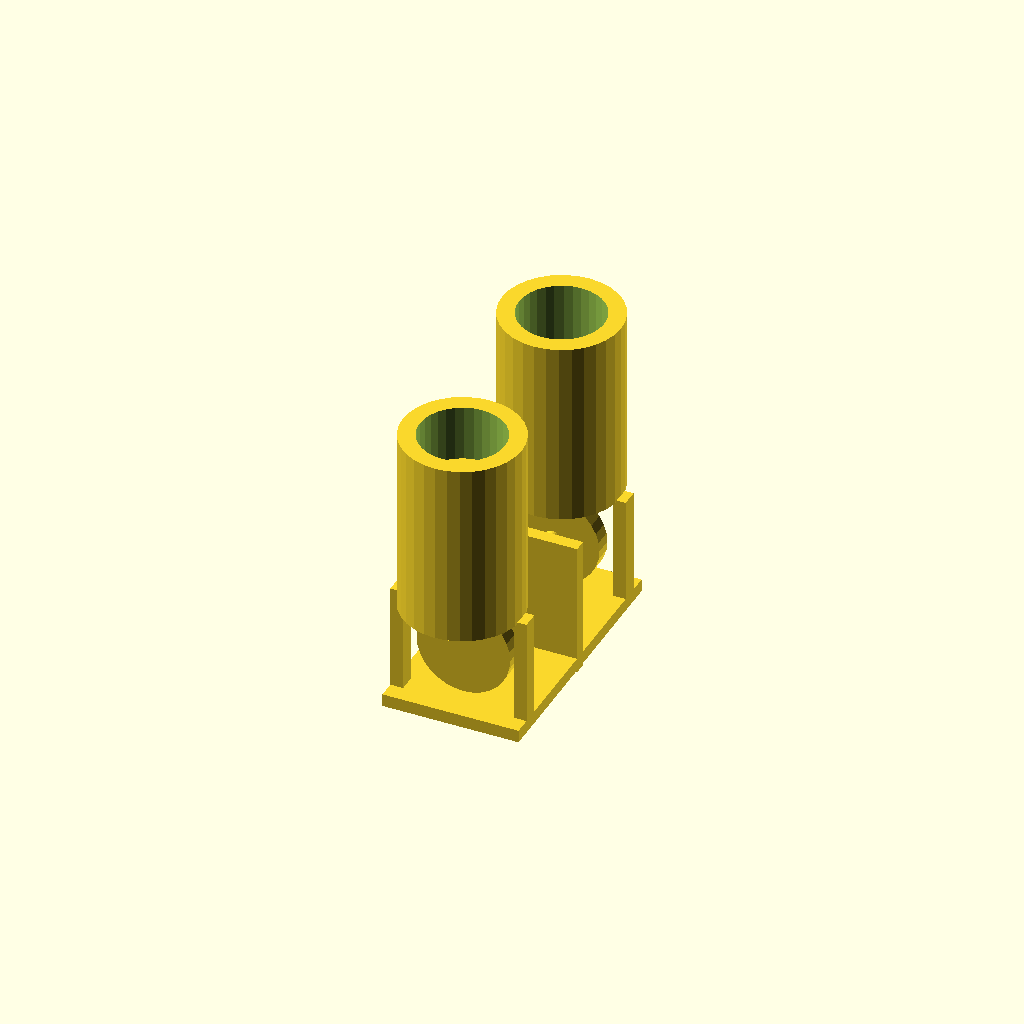
Cell 1: rendered with the file's own defaults.
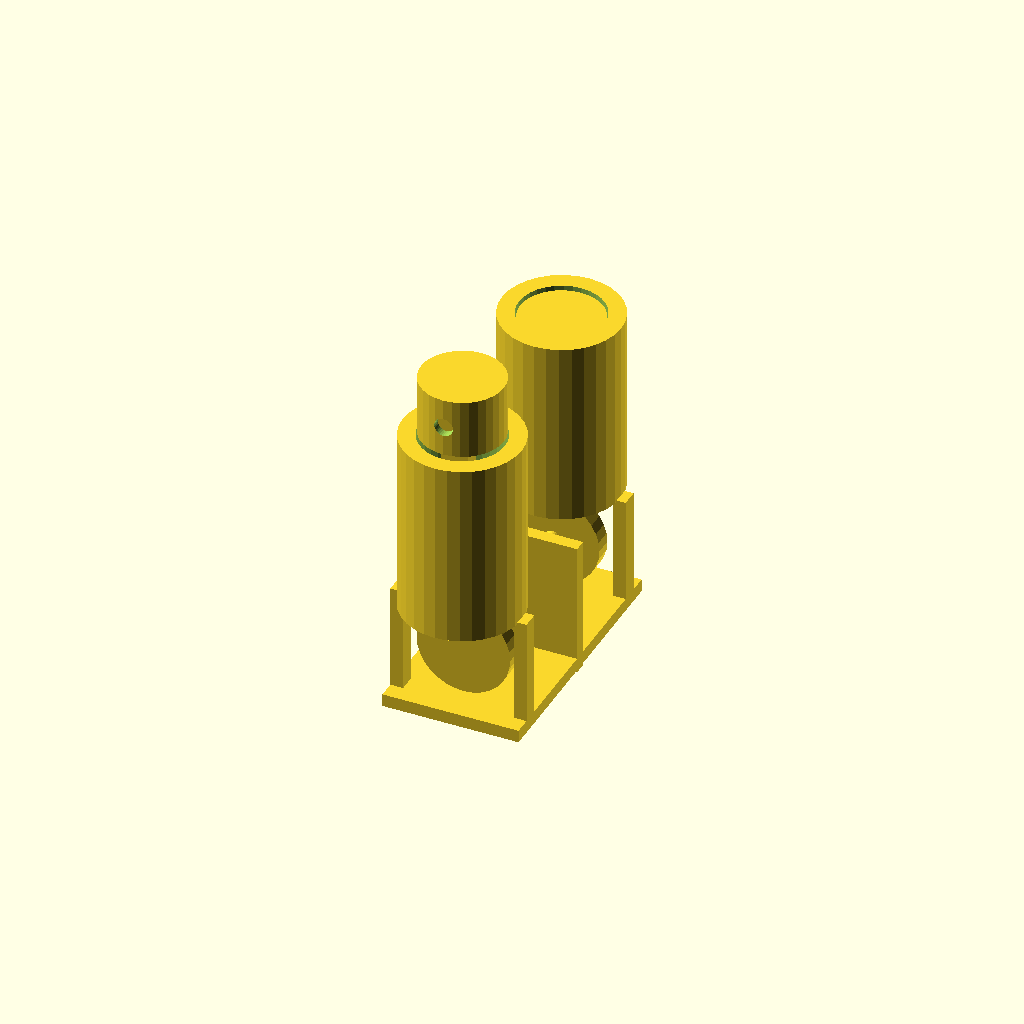
Cell 2 — rod_length set to 56, the other parameters unchanged.
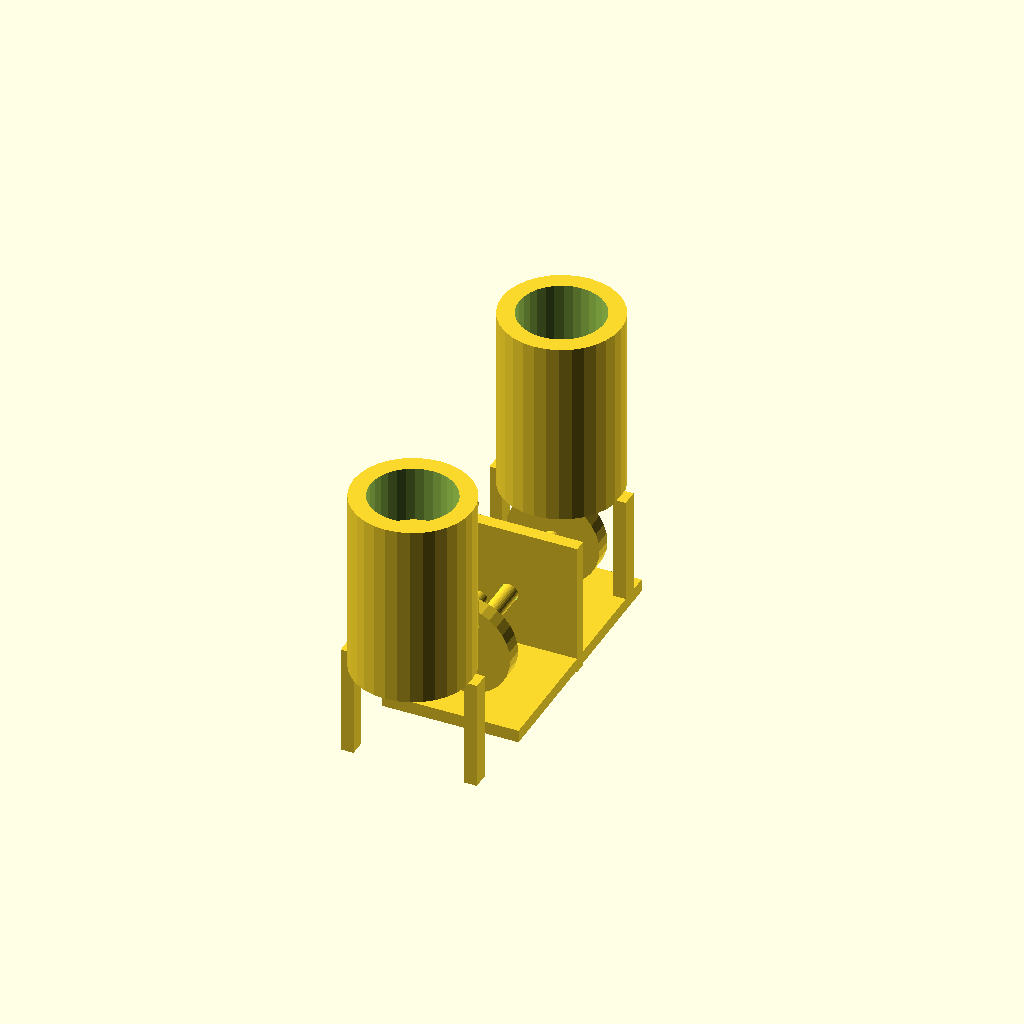
Cell 3 — y_left set to -50, the other parameters unchanged.
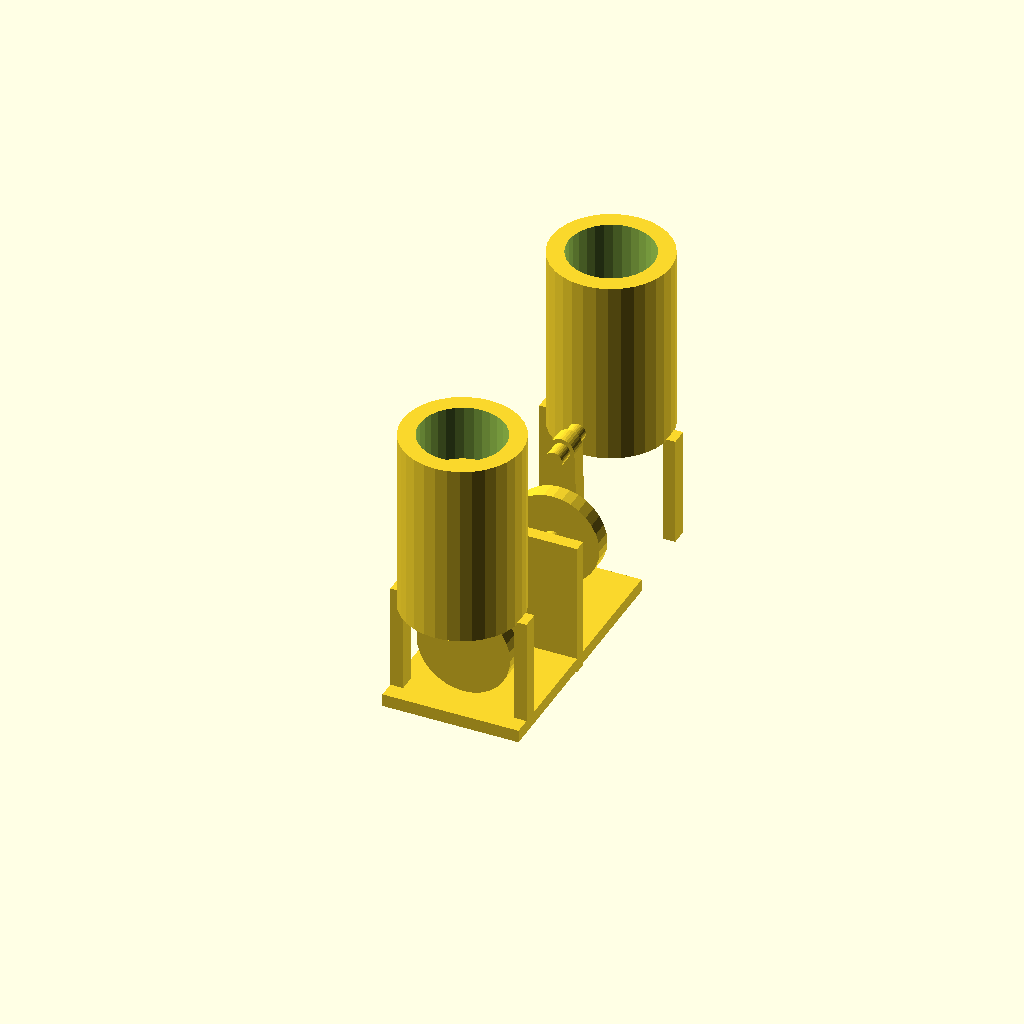
Cell 4: y_right = 50 (everything else at default).
One fixed orthographic camera (rotation 55°, 0°, 25°; colour scheme Cornfield) for every cell.
The OpenSCAD source (bench/twin/submissions/twin-inline-8-28/adversarial-static.scad):
// Original inline two-cylinder piston fixture, millimetres.
// Crank axis is Y; the two cylinders are separated along Y at -20 and +20 mm.
// The right crank throw is 180 degrees from the left. This is a kinematic
// demonstrator; no combustion, load, lubrication or manufacturing claim.
agentscad_part = "all";
agentscad_pose = false;
crank_angle = 0;
$fn = 32;

crank_radius = 8;
rod_length = 28;
y_left = -25;
y_right = 25;
rod_y_left = -27;
rod_y_right = 27;
tube_bore = 10;
tube_outer = 14;
tube_bottom = 12;
tube_top = 56;
piston_length = 14;
piston_radius = 9.75;

function px(a) = crank_radius * sin(a);
function pz(a) = crank_radius * cos(a);
function rod_alpha(a) = -asin(crank_radius * sin(a) / rod_length);
function wz(a) = pz(a) + rod_length * cos(rod_alpha(a));

module frame_part() {
  union() {
    for (y = [y_left, y_right]) {
      translate([0, y, (tube_bottom + tube_top) / 2])
        difference() {
          cylinder(h = tube_top - tube_bottom, r = tube_outer, center = true);
          cylinder(h = tube_top - tube_bottom + 2, r = tube_bore, center = true);
        }
    }
    // Base below the crank throws.
    translate([0, 0, -14]) cube([32, 62, 3], center = true);
    // Vertical supports at x = +/-14.5, clear of the rod sweep.
    for (x = [-14.5, 14.5]) for (y = [y_left, y_right])
      translate([x, y, -0.5]) cube([3, 4, 26], center = true);
    // Central bearing plate for the Y-axis crank shaft.
    translate([0, 0, 0])
      difference() {
        cube([32, 3, 32], center = true);
        rotate([90, 0, 0]) cylinder(h = 5, r = 2.2, center = true);
      }
  }
}

module crank_local() {
  union() {
    // Main shaft along Y.
    rotate([90, 0, 0]) cylinder(h = 45, r = 2, center = true);
    // Left throw at y = -22.5, phase 0.
    translate([0, -22.5, 0]) rotate([90, 0, 0]) cylinder(h = 4, r = 11, center = true);
    translate([0, -22.5, crank_radius]) rotate([90, 0, 0]) cylinder(h = 12, r = 2, center = true);
    // Right throw at y = +22.5, phase 180.
    translate([0, 22.5, 0]) rotate([90, 0, 0]) cylinder(h = 4, r = 11, center = true);
    translate([0, 22.5, -crank_radius]) rotate([90, 0, 0]) cylinder(h = 12, r = 2, center = true);
  }
}

module rod_local() {
  difference() {
    hull() {
      translate([0, 0, 0]) rotate([90, 0, 0]) cylinder(h = 4, r = 4, center = true);
      translate([0, 0, rod_length]) rotate([90, 0, 0]) cylinder(h = 4, r = 3, center = true);
    }
    translate([0, 0, 0]) rotate([90, 0, 0]) cylinder(h = 6, r = 2.2, center = true);
  }
  translate([0, 0, rod_length]) rotate([90, 0, 0]) cylinder(h = 12, r = 2, center = true);
}

module slider_local() {
  difference() {
    cylinder(h = piston_length, r = piston_radius, center = true);
    rotate([90, 0, 0]) cylinder(h = 20, r = 2.2, center = true);
    translate([0, 2, -6]) cylinder(h = 4, r = 7, center = true);
    translate([0, 2, 0]) cylinder(h = 8, r = 5.5, center = true);
    translate([0, -2, -6]) cylinder(h = 4, r = 7, center = true);
    translate([0, -2, 0]) cylinder(h = 8, r = 5.5, center = true);
  }
}

module crank_pose() { rotate([0, 0, 0]) crank_local(); }
module rod_left_pose() {
  translate([px(0), rod_y_left, pz(0)])
    rotate([0, rod_alpha(0), 0]) rod_local();
}
module rod_right_pose() {
  translate([px(180), rod_y_right, pz(180)])
    rotate([0, rod_alpha(180), 0]) rod_local();
}
module slider_left_pose() { translate([0, y_left, wz(0)]) slider_local(); }
module slider_right_pose() { translate([0, y_right, wz(180)]) slider_local(); }

module posed_assembly() {
  frame_part();
  crank_pose();
  rod_left_pose();
  rod_right_pose();
  slider_left_pose();
  slider_right_pose();
}

module generated_part() {
  if (agentscad_part == "frame") frame_part();
  else if (agentscad_part == "crank_pose") crank_pose();
  else if (agentscad_part == "rod_left_pose") rod_left_pose();
  else if (agentscad_part == "rod_right_pose") rod_right_pose();
  else if (agentscad_part == "slider_left_pose") slider_left_pose();
  else if (agentscad_part == "slider_right_pose") slider_right_pose();
  else posed_assembly();
}

generated_part();
Parameter table extracted from the source (name, type, default, range or options):
agentscad_part: string, default "all"
agentscad_pose: bool, default false
crank_angle: number, default 0
crank_radius: number, default 8
rod_length: number, default 28
y_left: number, default -25
y_right: number, default 25
rod_y_left: number, default -27
rod_y_right: number, default 27
tube_bore: number, default 10
tube_outer: number, default 14
tube_bottom: number, default 12
tube_top: number, default 56
piston_length: number, default 14
piston_radius: number, default 9.75
